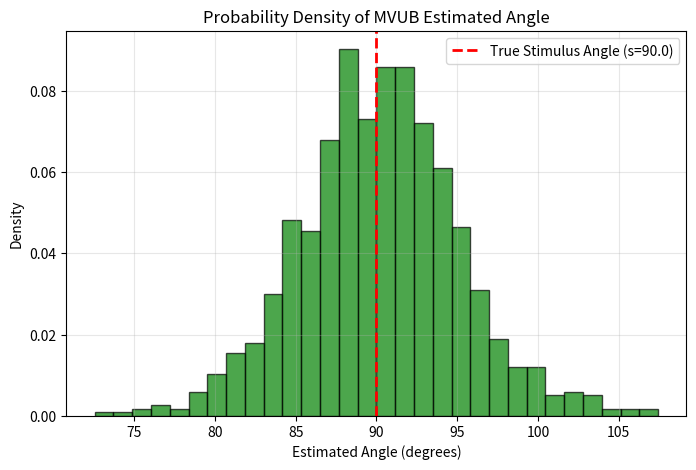

This figure's Python source:
import numpy as np
import matplotlib.pyplot as plt

# 神经元群体与观测参数
N = 50
s_true = 90.0  # 真实的外部物理刺激角度
s_a = np.linspace(0, 180, N)
sigma = 15.0
T = 1.0  
trials = 1000

def tuning_curve(s, sa, sig):
    return np.exp(-((s - sa)**2) / (2 * sig**2))

# 1. 计算理论 Fisher 信息量与 CRLB 下界
f_a_vals = tuning_curve(s_true, s_a, sigma)
J_s = T * np.sum(((s_true - s_a)**2 / sigma**4) * f_a_vals)
CRLB = 1.0 / J_s
print(f"理论 CRLB 方差下界: {CRLB:.4f}")

# 2. 蒙特卡洛随机采样解码
estimates = np.zeros(trials)
for i in range(trials):
    lambdas = T * tuning_curve(s_true, s_a, sigma)
    k_a = np.random.poisson(lambdas) # 独立泊松过程
    
    if np.sum(k_a) > 0:
        estimates[i] = np.sum(k_a * s_a) / np.sum(k_a)
    else:
        estimates[i] = s_true 

sim_variance = np.var(estimates)
print(f"数值模拟经验估计方差: {sim_variance:.4f}")

# 3. 绘制估计量的概率密度分布直方图
plt.figure(figsize=(8, 5))
plt.hist(estimates, bins=30, density=True, alpha=0.7, color='green', edgecolor='black')
plt.axvline(s_true, color='red', linestyle='dashed', linewidth=2, label=f'True Stimulus Angle (s={s_true})')
plt.title('Probability Density of MVUB Estimated Angle')
plt.xlabel('Estimated Angle (degrees)')
plt.ylabel('Density')
plt.legend()
plt.grid(True, alpha=0.3)
plt.show()
